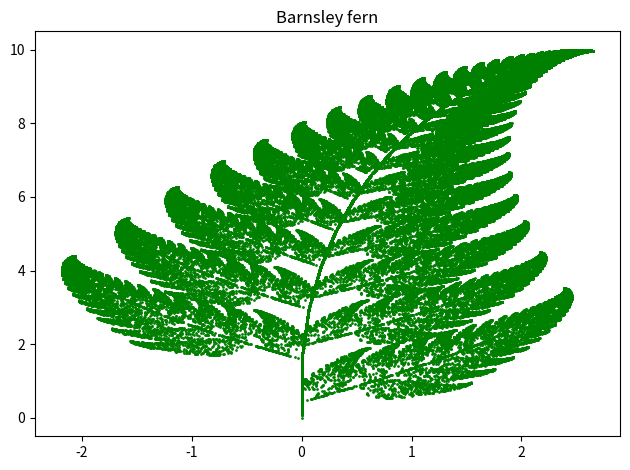

Here is the Python script that generated this plot:
"""
Barnsley fern
https://en.wikipedia.org/wiki/Barnsley_fern
"""
import sys
import numpy as np
import random
import matplotlib.pyplot as plt


def f1(x, y):
    return np.array([[0, 0], [0, 0.16]]).dot(np.array([x, y]))


def f2(x, y):
    return (np.array([[0.85, 0.04], [-0.04, 0.85]]).dot(np.array([x, y]))
            + np.array([0, 1.6]))


def f3(x, y):
    return (np.array([[0.20, -0.26], [0.23, 0.22]]).dot(np.array([x, y]))
            + np.array([0, 1.6]))


def f4(x, y):
    return (np.array([[-0.15, 0.28], [0.26, 0.24]]).dot(np.array([x, y]))
            + np.array([0, 0.44]))


if __name__ == "__main__":
    n = int(sys.argv[1]) if len(sys.argv) == 2 else 100000
    x, y = [0], [0]
    for _ in range(n):
        r = random.random()
        if r < 0.01:
            dot = f1(x[-1], y[-1])
        elif r < 0.86:
            dot = f2(x[-1], y[-1])
        elif r < 0.93:
            dot = f3(x[-1], y[-1])
        else:
            dot = f4(x[-1], y[-1])
        x.append(dot[0])
        y.append(dot[1])
    plt.plot(x, y, '.', markersize=2, color='g')
    plt.title("Barnsley fern")
    plt.tight_layout()
    plt.show()
